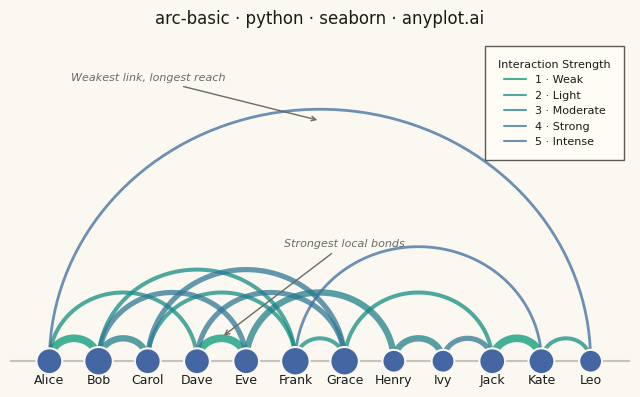

This figure's Python source:
""" anyplot.ai
arc-basic: Basic Arc Diagram
Library: seaborn 0.13.2 | Python 3.13.13
Quality: 91/100 | Updated: 2026-05-30
"""

import os

import matplotlib.pyplot as plt
import numpy as np
import pandas as pd
import seaborn as sns
from matplotlib.colors import LinearSegmentedColormap


# Theme tokens
THEME = os.getenv("ANYPLOT_THEME", "light")
PAGE_BG = "#FAF8F1" if THEME == "light" else "#1A1A17"
ELEVATED_BG = "#FFFDF6" if THEME == "light" else "#242420"
INK = "#1A1A17" if THEME == "light" else "#F0EFE8"
INK_SOFT = "#4A4A44" if THEME == "light" else "#B8B7B0"
INK_MUTED = "#6B6A63" if THEME == "light" else "#A8A79F"

# Imprint sequential colormap for 5 arc weight levels (weak=light, strong=dark)
imprint_seq = LinearSegmentedColormap.from_list("imprint_seq", ["#009E73", "#4467A3"])
palette = [imprint_seq(v) for v in [0.1, 0.3, 0.5, 0.7, 0.9]]

# Apply seaborn theme with theme-adaptive chrome
sns.set_theme(
    style="ticks",
    rc={
        "figure.facecolor": PAGE_BG,
        "axes.facecolor": PAGE_BG,
        "axes.edgecolor": INK_SOFT,
        "axes.labelcolor": INK,
        "text.color": INK,
        "xtick.color": INK_SOFT,
        "ytick.color": INK_SOFT,
        "grid.color": INK,
        "grid.alpha": 0.15,
        "legend.facecolor": ELEVATED_BG,
        "legend.edgecolor": INK_SOFT,
    },
)

# Data: Character interactions in a story (12 characters)
nodes = ["Alice", "Bob", "Carol", "Dave", "Eve", "Frank", "Grace", "Henry", "Ivy", "Jack", "Kate", "Leo"]
n_nodes = len(nodes)

# Edges: (source_index, target_index, interaction_weight)
edges = [
    (0, 1, 5),  # Alice – Bob
    (0, 3, 2),  # Alice – Dave
    (1, 2, 4),  # Bob – Carol
    (1, 4, 3),  # Bob – Eve
    (2, 5, 2),  # Carol – Frank
    (3, 4, 5),  # Dave – Eve
    (3, 6, 3),  # Dave – Grace
    (4, 7, 4),  # Eve – Henry
    (5, 6, 2),  # Frank – Grace
    (0, 11, 1),  # Alice – Leo (long-range)
    (2, 6, 3),  # Carol – Grace
    (1, 5, 2),  # Bob – Frank
    (7, 8, 4),  # Henry – Ivy
    (8, 9, 3),  # Ivy – Jack
    (9, 10, 5),  # Jack – Kate
    (10, 11, 2),  # Kate – Leo
    (6, 9, 2),  # Grace – Jack
    (5, 10, 1),  # Frank – Kate (long-range)
]

x_positions = np.arange(n_nodes)

# Build long-form DataFrame of arc coordinates for seaborn lineplot
arc_rows = []
n_pts = 80
for eid, (src, tgt, w) in enumerate(edges):
    x1, x2 = x_positions[src], x_positions[tgt]
    dist = abs(x2 - x1)
    h = dist * 0.4
    t = np.linspace(0, np.pi, n_pts)
    cx, rx = (x1 + x2) / 2, dist / 2
    arc_x = cx + rx * np.cos(np.pi - t)
    arc_y = h * np.sin(t)
    for xi, yi in zip(arc_x, arc_y, strict=True):
        arc_rows.append({"x": xi, "y": yi, "weight": w, "edge_id": eid})

arc_df = pd.DataFrame(arc_rows)

# Categorize weights for seaborn hue encoding
strength_names = {1: "1 · Weak", 2: "2 · Light", 3: "3 · Moderate", 4: "4 · Strong", 5: "5 · Intense"}
cat_order = [strength_names[k] for k in sorted(strength_names)]
arc_df["strength"] = pd.Categorical(arc_df["weight"].map(strength_names), categories=cat_order, ordered=True)

# Canvas — exactly 3200×1800 px (landscape 16:9)
fig, ax = plt.subplots(figsize=(8, 4.5), dpi=400, facecolor=PAGE_BG)
ax.set_facecolor(PAGE_BG)

# Draw arcs via seaborn lineplot (hue=color by strength, size=thickness by weight)
sns.lineplot(
    data=arc_df,
    x="x",
    y="y",
    hue="strength",
    size="weight",
    units="edge_id",
    estimator=None,
    palette=palette,
    sizes=(2.0, 5.5),
    alpha=0.75,
    ax=ax,
    sort=False,
)

# Keep only color legend entries (remove redundant size entries)
handles, labels_list = ax.get_legend_handles_labels()
cat_set = set(cat_order)
filtered = [(h, lab) for h, lab in zip(handles, labels_list, strict=True) if lab in cat_set]
ax.legend(
    [h for h, _ in filtered],
    [lab for _, lab in filtered],
    title="Interaction Strength",
    title_fontsize=8,
    fontsize=8,
    loc="upper right",
    frameon=True,
    fancybox=False,
    framealpha=0.9,
    edgecolor=INK_SOFT,
    borderpad=1.2,
)

# Degree-based node sizing — more-connected nodes appear larger for visual hierarchy
degree = [0] * n_nodes
for src, tgt, _ in edges:
    degree[src] += 1
    degree[tgt] += 1
node_sizes = [120 + d * 75 for d in degree]

# Draw nodes — Imprint blue (#4467A3) as structural anchors
node_df = pd.DataFrame({"x": x_positions, "y": np.zeros(n_nodes), "size": node_sizes})
sns.scatterplot(
    data=node_df,
    x="x",
    y="y",
    size="size",
    sizes=(min(node_sizes), max(node_sizes)),
    color="#4467A3",
    zorder=5,
    ax=ax,
    legend=False,
    edgecolor=PAGE_BG,
    linewidth=1.5,
)

# Node labels below the baseline
for i, name in enumerate(nodes):
    ax.text(x_positions[i], -0.22, name, ha="center", va="top", fontsize=9, fontweight="medium", color=INK)

# Annotations: contrast between arc distance and weight
ax.annotate(
    "Weakest link, longest reach",
    xy=(5.5, 4.2),
    fontsize=8,
    fontstyle="italic",
    color=INK_MUTED,
    ha="center",
    xytext=(2.0, 4.9),
    arrowprops={"arrowstyle": "->", "color": INK_MUTED, "lw": 1.0},
)
ax.annotate(
    "Strongest local bonds",
    xy=(3.5, 0.42),
    fontsize=8,
    fontstyle="italic",
    color=INK_MUTED,
    ha="center",
    xytext=(6.0, 2.0),
    arrowprops={"arrowstyle": "->", "color": INK_MUTED, "lw": 1.0},
)

# Axis styling
ax.set_xlim(-0.8, n_nodes - 0.2)
ax.set_ylim(-0.45, 5.6)
ax.set_title("arc-basic · python · seaborn · anyplot.ai", fontsize=12, fontweight="medium", color=INK, pad=12)
ax.set_xlabel("")
ax.set_ylabel("")
sns.despine(ax=ax, left=True, bottom=True)
ax.set_xticks([])
ax.set_yticks([])

# Subtle horizontal baseline
ax.axhline(y=0, color=INK_SOFT, linewidth=1.5, alpha=0.3, zorder=1)

plt.savefig(f"plot-{THEME}.png", dpi=400, facecolor=PAGE_BG)
